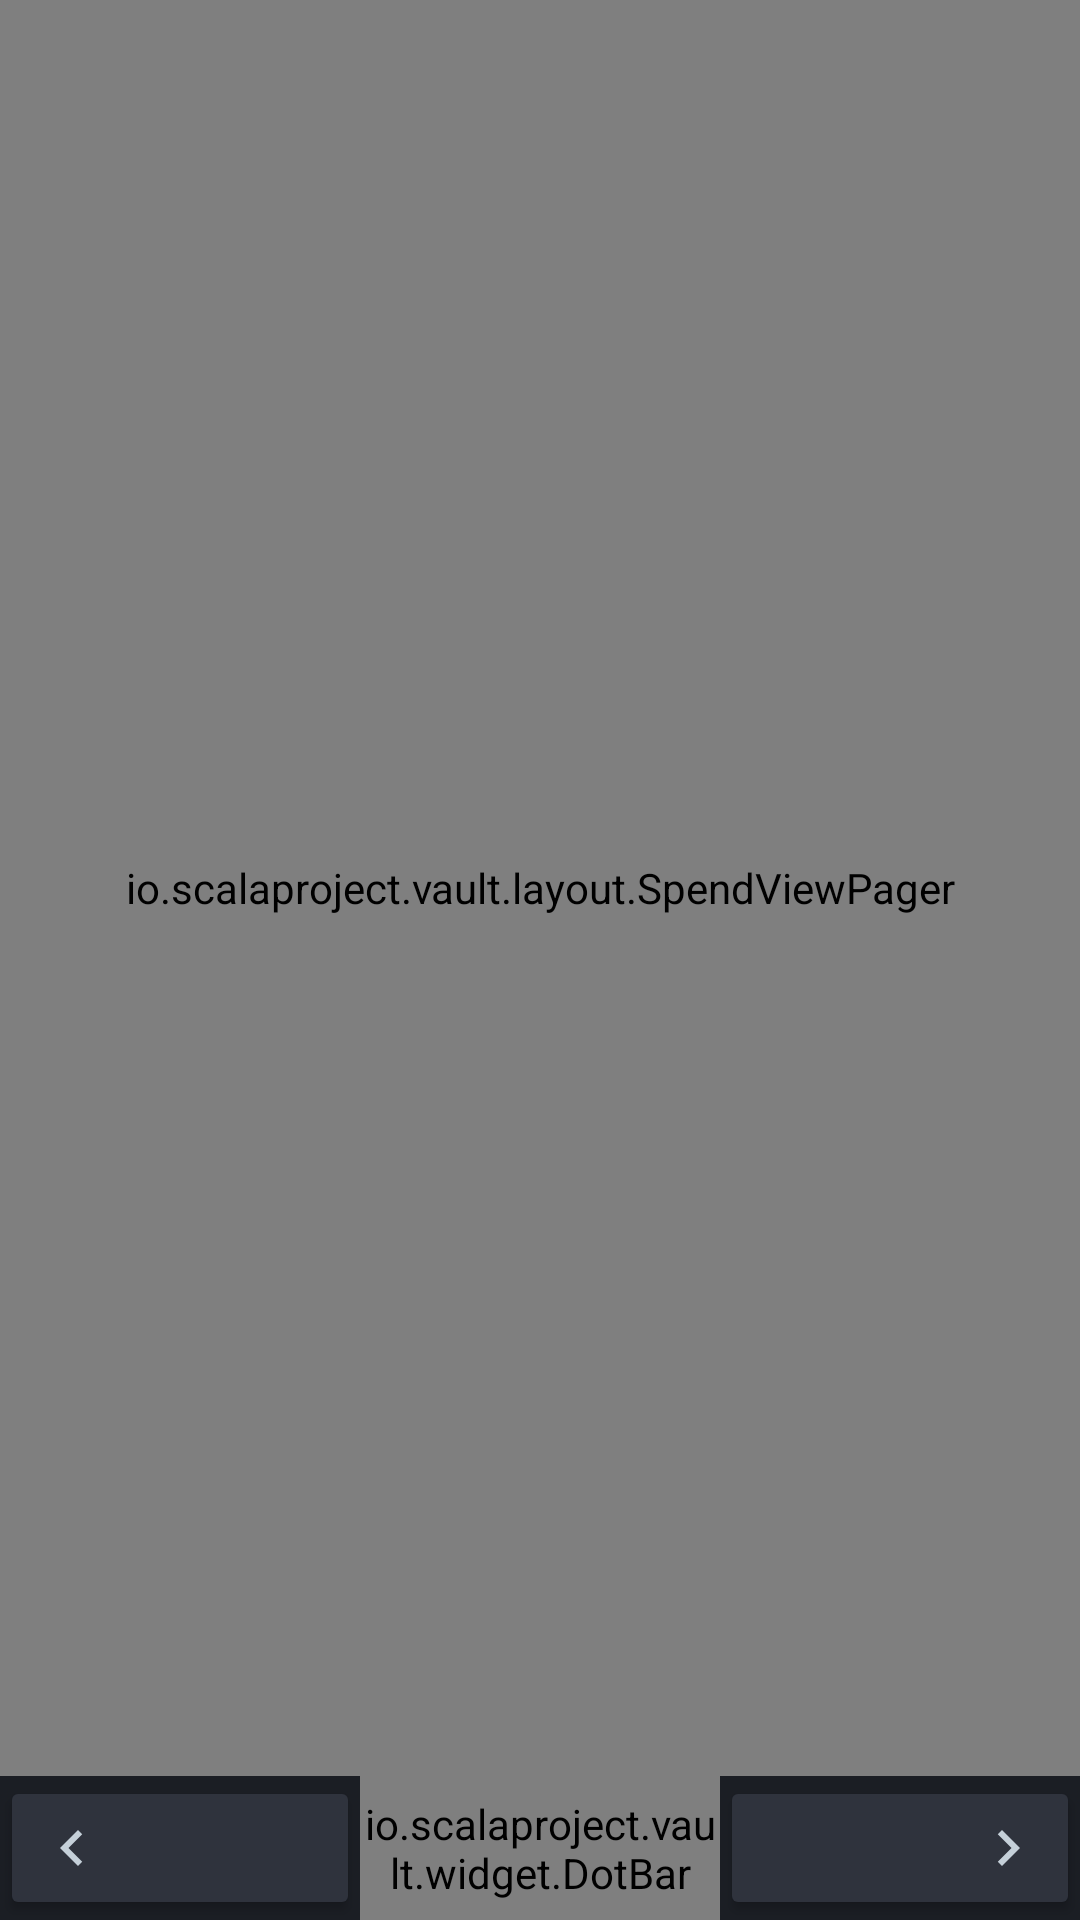

The Android layout XML behind this screen, and the referenced resources:
<!-- AndroidManifest.xml: application theme AppTheme -->
<!-- res/layout/fragment_send.xml -->
<?xml version="1.0" encoding="utf-8"?>
<RelativeLayout xmlns:android="http://schemas.android.com/apk/res/android"
    xmlns:app="http://schemas.android.com/apk/res-auto"
    xmlns:tools="http://schemas.android.com/tools"
    android:layout_width="match_parent"
    android:layout_height="match_parent"
    android:orientation="vertical"
    android:background="@color/bg_body">

    <LinearLayout
        android:id="@+id/llNotice"
        android:layout_width="match_parent"
        android:layout_height="wrap_content"
        android:orientation="vertical" />

    <EditText
        android:id="@+id/etDummy"
        android:layout_width="0dp"
        android:layout_height="0dp" />

    <io.scalaproject.vault.layout.SpendViewPager
        android:id="@+id/pager"
        android:layout_width="match_parent"
        android:layout_height="match_parent"
        android:layout_above="@+id/llNavBar"
        android:layout_below="@id/llNotice"
        android:padding="8dp" />

    <LinearLayout
        android:id="@+id/llNavBar"
        android:layout_width="match_parent"
        android:layout_height="wrap_content"
        android:layout_alignParentBottom="true"
        android:layout_gravity="bottom"
        android:orientation="horizontal">

        <Button
            android:id="@+id/bPrev"
            style="@style/ScalaButton.Lighter"
            android:layout_width="0dp"
            android:layout_height="match_parent"
            android:layout_weight="1"
            android:insetTop="0dp"
            android:insetBottom="0dp"
            app:cornerRadius="0dp"
            android:drawableStart="@drawable/ic_navigate_prev_white_24dp"
            tools:text="Back" />

        <io.scalaproject.vault.widget.DotBar
            android:id="@+id/dotBar"
            android:layout_width="0dp"
            android:layout_height="match_parent"
            android:layout_gravity="center"
            android:layout_weight="1"
            android:background="@color/bg_lighter"
            app:activeColor="@color/white"
            app:activeDot="0"
            app:dotSize="12dp"
            app:inactiveColor="@color/bg_darker"
            app:numberDots="3" />

        <Button
            android:id="@+id/bNext"
            style="@style/ScalaButton.Lighter"
            android:layout_width="0dp"
            android:layout_height="match_parent"
            android:layout_weight="1"
            android:insetTop="0dp"
            android:insetBottom="0dp"
            app:cornerRadius="0dp"
            android:drawableEnd="@drawable/ic_navigate_next_white_24dp"
            tools:text="Next" />
    </LinearLayout>

    <Button
        android:id="@+id/bDone"
        style="@style/ScalaButton.Blue"
        android:layout_width="match_parent"
        android:layout_height="55dp"
        android:layout_margin="8dp"
        android:layout_alignParentBottom="true"
        android:layout_gravity="bottom"
        android:text="@string/label_send_done"
        app:cornerRadius="5dp"
        android:visibility="gone" />

</RelativeLayout>
<!-- resources referenced by this layout -->
<resources>
  <color name="bg_body">#1b1e24</color>
  <color name="bg_darker">#272a33</color>
  <color name="bg_lighter">#2f333d</color>
  <color name="white">#ffffff</color>
  <!-- drawable ic_navigate_next_white_24dp (drawable) -->
  <vector xmlns:android="http://schemas.android.com/apk/res/android"
      android:width="24dp"
      android:height="24dp"
      android:viewportHeight="24.0"
      android:viewportWidth="24.0">
      <path
          android:fillColor="@color/btn_icon_default"
          android:pathData="M10,6L8.59,7.41 13.17,12l-4.58,4.59L10,18l6,-6z" />
  </vector>
  <string name="label_send_done">Done</string>
  <style name="ScalaButton.Blue">
          <item name="backgroundTint">@color/bg_blue</item>
      </style>
  <style name="ScalaButton.Lighter">
          <item name="backgroundTint">@color/bg_lighter</item>
      </style>
  <color name="btn_icon_default">#c5d0d9</color>
  <color name="bg_blue">#2465ff</color>
  <color name="txt_main">#afb8c9</color>
  <style name="ScalaSpinnerItem" parent="android:Widget.TextView.SpinnerItem">
          <item name="android:textAppearance">@style/ScalaTextAppearanceSpinnerItem</item>
      </style>
  <style name="ScalaSpinner" parent="@style/Widget.AppCompat.Spinner">
          <item name="android:background">@drawable/backgound_spinner</item>
      </style>
  <style name="ActionBarMenuTheme" parent="Theme.AppCompat.Light">
          <item name="android:colorBackground">@color/bg_darker</item>
          <item name="android:textColor">@color/c_white</item>
          <item name="android:textSize">14sp</item>
      </style>
  <style name="PopupMenuTheme" parent="@android:style/Widget.PopupMenu">
          <item name="android:popupBackground">@color/bg_darker</item>
          <item name="android:textColor">@color/c_white</item>
          <item name="android:textSize">14sp</item>
      </style>
  <style name="PopupMenuTextAppearanceLarge" parent="@android:style/TextAppearance.DeviceDefault.Widget.PopupMenu.Large">
          <item name="android:textColor">@color/c_white</item>
          <item name="android:textSize">14sp</item>
      </style>
  <style name="PopupMenuTextAppearanceSmall" parent="@android:style/TextAppearance.DeviceDefault.Widget.PopupMenu.Small">
          <item name="android:textColor">@color/c_white</item>
          <item name="android:textSize">14sp</item>
      </style>
  <style name="ScalaTextAppearanceSpinnerItem" parent="android:TextAppearance.Widget.TextView.SpinnerItem">
          <item name="android:textColor">@color/txt_button_outlined</item>
      </style>
  <!-- drawable backgound_spinner (drawable) -->
  <?xml version="1.0" encoding="utf-8"?>
  <shape xmlns:android="http://schemas.android.com/apk/res/android"
      android:shape="rectangle">
      <padding
          android:bottom="8dp"
          android:left="8dp"
          android:right="8dp"
          android:top="8dp" />
      <stroke
          android:width="2dp"
          android:color="@color/txt_button_outlined" />
  </shape>
  <color name="c_white">#e8efff</color>
  <style name="MaterialAlertDialogCustom.Rounded" parent="">
          <item name="cornerFamily">rounded</item>
          <item name="cornerSize">6dp</item>
      </style>
  <style name="MaterialAlertDialogCustom.Button.Negative" parent="Widget.MaterialComponents.Button.TextButton.Dialog">
          <item name="android:textColor">@color/txt_button_filled</item>
          <item name="android:textAllCaps">false</item>
          <item name="android:textSize">14sp</item>
      </style>
  <style name="MaterialAlertDialogCustom.Button.Neutral" parent="Widget.MaterialComponents.Button.TextButton.Dialog">
          <item name="android:textColor">@color/c_blue</item>
          <item name="android:textAllCaps">false</item>
          <item name="android:textSize">14sp</item>
      </style>
  <color name="txt_button_outlined">#c5d0d9</color>
  <color name="txt_button_filled">#e6eaf2</color>
  <color name="c_blue">#6190ff</color>
</resources>
